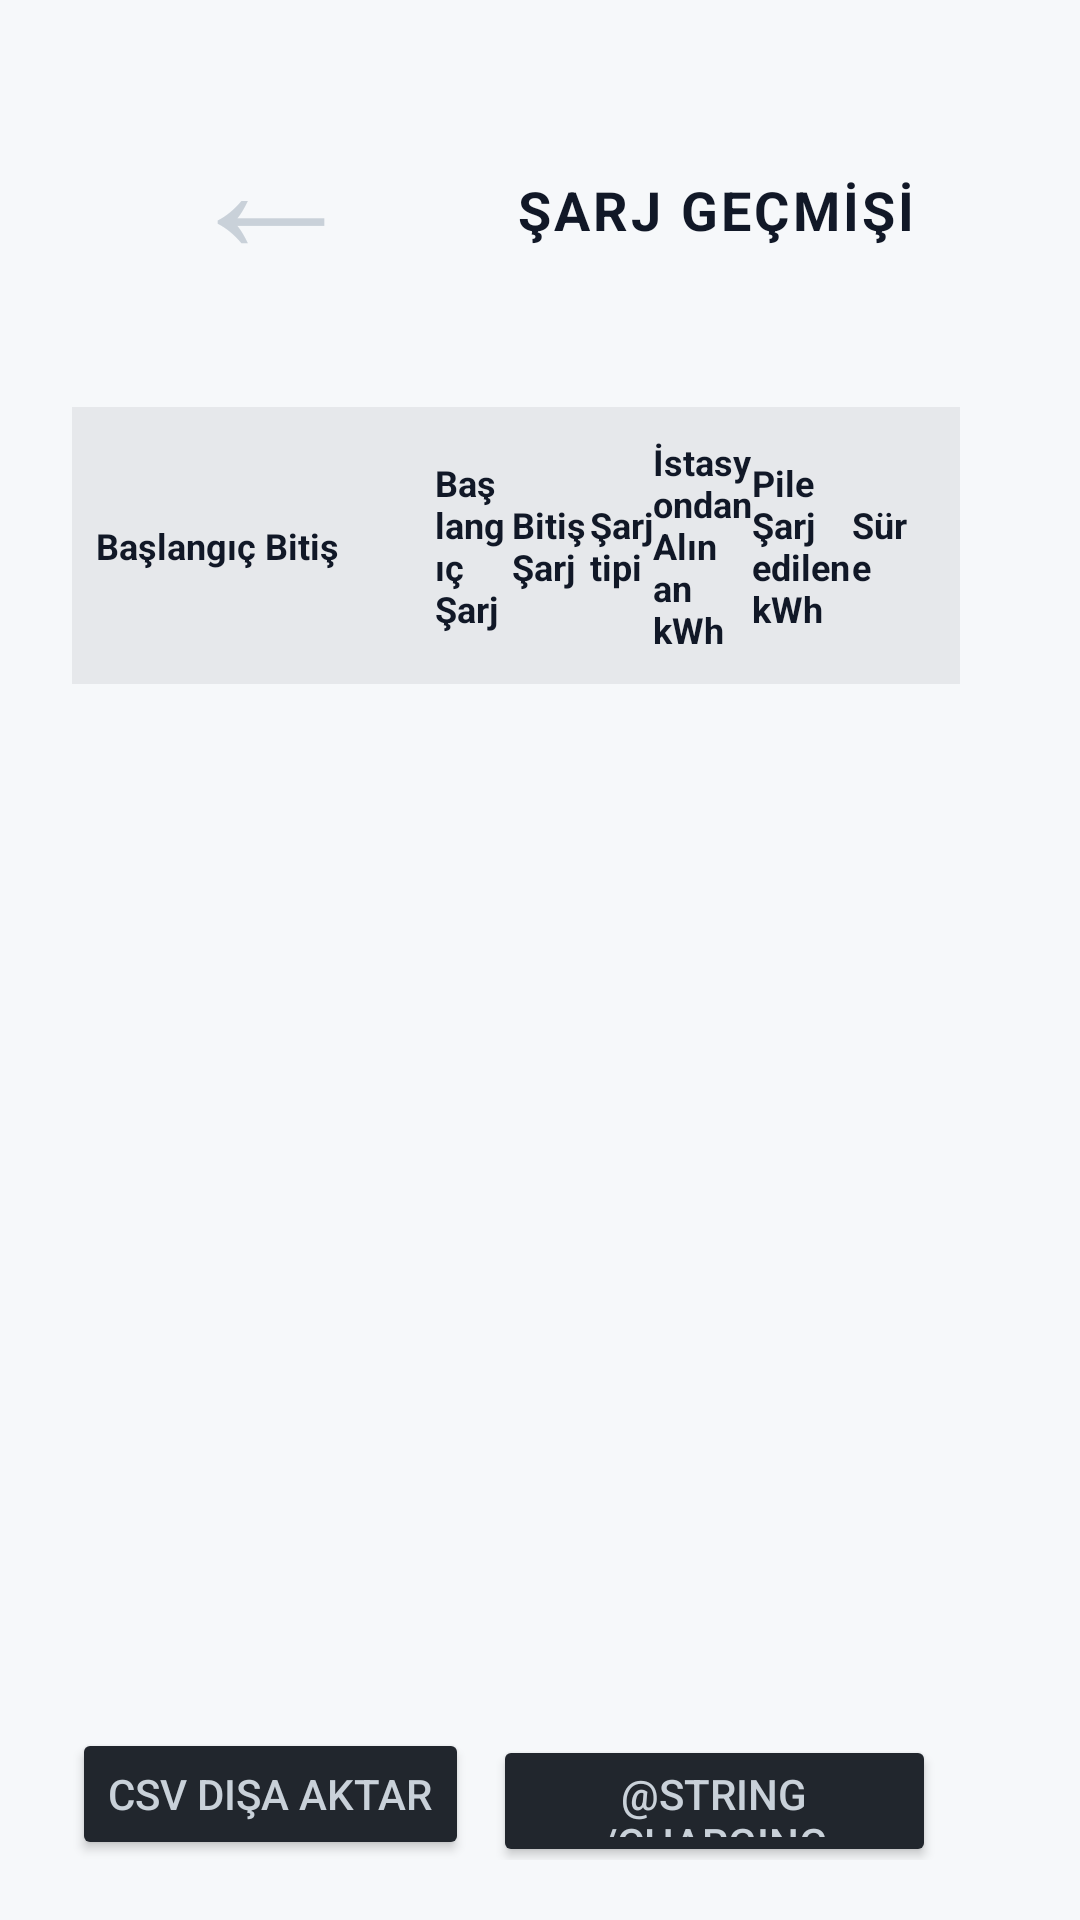

Write the Android layout XML for this screen, with the resource values it uses.
<!-- AndroidManifest.xml: activity theme Theme.DriveHubDort -->
<!-- res/layout/activity_charging_history.xml -->
<?xml version="1.0" encoding="utf-8"?>
<LinearLayout xmlns:android="http://schemas.android.com/apk/res/android"
    android:layout_width="match_parent"
    android:layout_height="match_parent"
    android:orientation="vertical"
    android:background="@color/surface"
    android:paddingTop="20dp"
    android:paddingEnd="40dp"
    android:paddingBottom="20dp"
    android:paddingStart="24dp">

    
    <LinearLayout
        android:layout_width="match_parent"
        android:layout_height="wrap_content"
        android:gravity="center_vertical"
        android:orientation="horizontal"
        android:layout_marginBottom="16dp">

        <Button
            android:id="@+id/btnChargingHistoryBack"
            style="@style/Widget.DriveHub.Button.PanelBack"
            android:layout_width="wrap_content"
            android:layout_height="wrap_content"
            android:layout_marginEnd="16dp"
            android:text="@string/back" />

        <TextView
            android:layout_width="0dp"
            android:layout_height="wrap_content"
            android:layout_weight="1"
            android:letterSpacing="0.06"
            android:text="@string/charging_history_title"
            android:textColor="@color/status_value"
            android:textSize="18sp"
            android:textStyle="bold" />
    </LinearLayout>

    
    <LinearLayout
        android:layout_width="match_parent"
        android:layout_height="wrap_content"
        android:background="@color/surface_variant"
        android:gravity="center_vertical"
        android:orientation="horizontal"
        android:paddingVertical="10dp"
        android:paddingEnd="12dp"
        android:paddingStart="8dp">

        <TextView
            android:layout_width="0dp"
            android:layout_height="wrap_content"
            android:layout_weight="1.2"
            android:text="@string/charging_history_table_start"
            android:textColor="@color/status_value"
            android:textSize="12sp"
            android:textStyle="bold" />

        <TextView
            android:layout_width="0dp"
            android:layout_height="wrap_content"
            android:layout_weight="1.2"
            android:text="@string/charging_history_table_end"
            android:textColor="@color/status_value"
            android:textSize="12sp"
            android:textStyle="bold" />

        <TextView
            android:layout_width="0dp"
            android:layout_height="wrap_content"
            android:layout_weight="0.55"
            android:text="@string/driving_history_table_soc_start"
            android:textColor="@color/status_value"
            android:textSize="12sp"
            android:textStyle="bold" />

        <TextView
            android:layout_width="0dp"
            android:layout_height="wrap_content"
            android:layout_weight="0.55"
            android:text="@string/driving_history_table_soc_end"
            android:textColor="@color/status_value"
            android:textSize="12sp"
            android:textStyle="bold" />

        <TextView
            android:layout_width="0dp"
            android:layout_height="wrap_content"
            android:layout_weight="0.45"
            android:text="@string/charging_history_table_type"
            android:textColor="@color/status_value"
            android:textSize="12sp"
            android:textStyle="bold" />

        <TextView
            android:layout_width="0dp"
            android:layout_height="wrap_content"
            android:layout_weight="0.7"
            android:text="@string/charging_history_table_ac_kwh"
            android:textColor="@color/status_value"
            android:textSize="12sp"
            android:textStyle="bold" />

        <TextView
            android:layout_width="0dp"
            android:layout_height="wrap_content"
            android:layout_weight="0.7"
            android:text="@string/charging_history_table_dc_kwh"
            android:textColor="@color/status_value"
            android:textSize="12sp"
            android:textStyle="bold" />

        <TextView
            android:layout_width="0dp"
            android:layout_height="wrap_content"
            android:layout_weight="0.5"
            android:text="@string/charging_history_table_duration"
            android:textColor="@color/status_value"
            android:textSize="12sp"
            android:textStyle="bold" />
    </LinearLayout>

    
    <ScrollView
        android:layout_width="match_parent"
        android:layout_height="0dp"
        android:layout_weight="1"
        android:fillViewport="true"
        android:scrollbars="vertical"
        android:background="@color/surface"
        android:layout_marginTop="4dp">

        <LinearLayout
            android:id="@+id/historyTableBody"
            android:layout_width="match_parent"
            android:layout_height="wrap_content"
            android:orientation="vertical" />
    </ScrollView>

    
    <LinearLayout
        android:layout_width="match_parent"
        android:layout_height="wrap_content"
        android:gravity="end"
        android:orientation="horizontal"
        android:layout_marginTop="12dp">

        <Button
            android:id="@+id/btnExportChargingHistoryCsv"
            android:layout_width="wrap_content"
            android:layout_height="44dp"
            android:layout_marginEnd="8dp"
            android:backgroundTint="#21262D"
            android:text="@string/charging_history_btn_export"
            android:textColor="#C9D1D9"
            android:textSize="14sp" />

        <Button
            android:id="@+id/btnChargingHistoryQr"
            android:layout_width="wrap_content"
            android:layout_height="44dp"
            android:layout_marginEnd="8dp"
            android:backgroundTint="#21262D"
            android:text="@string/charging_history_btn_qr"
            android:textColor="#C9D1D9"
            android:textSize="14sp" />

        <Button
            android:id="@+id/btnClearChargingHistory"
            android:layout_width="wrap_content"
            android:layout_height="44dp"
            android:backgroundTint="#21262D"
            android:text="@string/charging_history_btn_clear"
            android:textColor="#C9D1D9"
            android:textSize="14sp" />
    </LinearLayout>
</LinearLayout>
<!-- resources referenced by this layout -->
<resources>
  <color name="status_value">#111827</color>
  <color name="surface">#F6F8FA</color>
  <color name="surface_variant">#E6E8EB</color>
  <string name="back">←</string>
  <string name="charging_history_btn_clear">Geçmişi Sil</string>
  <string name="charging_history_btn_export">CSV Dışa Aktar</string>
  <string name="charging_history_table_ac_kwh">İstasyondan Alınan kWh</string>
  <string name="charging_history_table_dc_kwh">Pile Şarj edilen kWh</string>
  <string name="charging_history_table_duration">Süre</string>
  <string name="charging_history_table_end">Bitiş</string>
  <string name="charging_history_table_start">Başlangıç</string>
  <string name="charging_history_table_type">Şarj tipi</string>
  <string name="charging_history_title">ŞARJ GEÇMİŞİ</string>
  <string name="driving_history_table_soc_end">Bitiş Şarj</string>
  <string name="driving_history_table_soc_start">Başlangıç Şarj</string>
  <style name="Widget.DriveHub.Button.PanelBack" parent="Widget.Material3.Button">
          <item name="android:minHeight">@dimen/panel_back_button_min_height</item>
          <item name="android:minWidth">@dimen/panel_back_button_min_width</item>
          <item name="android:paddingStart">@dimen/panel_back_button_padding_h</item>
          <item name="android:paddingEnd">@dimen/panel_back_button_padding_h</item>
          <item name="android:textSize">@dimen/panel_back_button_text_size</item>
          <item name="android:gravity">center_vertical|center_horizontal</item>
          <item name="android:baselineAligned">false</item>
          <item name="android:lineHeight">@dimen/panel_back_button_text_size</item>
          <item name="android:paddingTop">0dp</item>
          
          <item name="android:paddingBottom">18dp</item>
          <item name="android:includeFontPadding">false</item>
          <item name="android:backgroundTint">#21262D</item>
          <item name="android:textColor">#C9D1D9</item>
          <item name="android:insetTop">0dp</item>
          <item name="android:insetBottom">0dp</item>
      </style>
  <style name="Theme.DriveHubDort" parent="Base.Theme.DriveHubDort" />
  <dimen name="panel_back_button_min_height">64dp</dimen>
  <dimen name="panel_back_button_min_width">132dp</dimen>
  <dimen name="panel_back_button_padding_h">28dp</dimen>
  <dimen name="panel_back_button_text_size">60sp</dimen>
  <style name="Base.Theme.DriveHubDort" parent="Theme.Material3.DayNight.NoActionBar">
          
          
      </style>
</resources>
